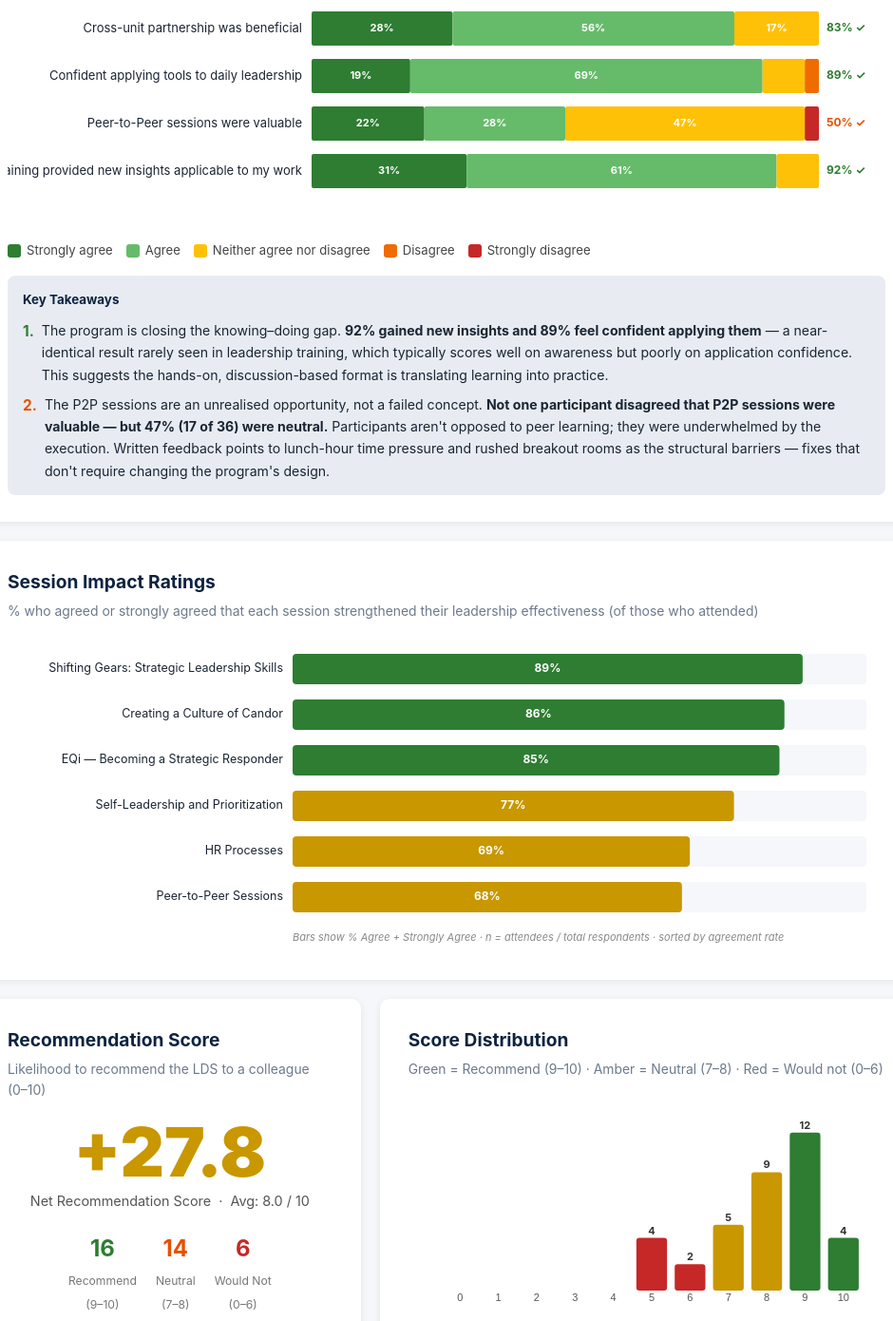
D3 v7 page, settled after 480 driven frames (8 s of simulated time); the page loaded 1 data file(s).


// ═══════════════════════════════════════════════════════════
// CONSTANTS
// ═══════════════════════════════════════════════════════════
const LIKERT_ORDER  = ['Strongly agree','Agree','Neither agree nor disagree','Disagree','Strongly disagree'];
const LIKERT_COLORS = {
    'Strongly agree':             '#2E7D32',
    'Agree':                      '#66BB6A',
    'Neither agree nor disagree': '#FFC107',
    'Disagree':                   '#EF6C00',
    'Strongly disagree':          '#C62828'
};

const Q2_FIELDS = ['Q2_1','Q2_2','Q2_3','Q2_4'];
const Q2_LABELS = {
    Q2_1: 'Cross-unit partnership was beneficial',
    Q2_2: 'Confident applying tools to daily leadership',
    Q2_3: 'Peer-to-Peer sessions were valuable',
    Q2_4: 'Training provided new insights applicable to my work'
};

const Q3_FIELDS = ['Q3_1','Q3_2','Q3_3','Q3_4','Q3_5','Q3_6'];
const Q3_LABELS = {
    Q3_1: 'EQi — Becoming a Strategic Responder',
    Q3_2: 'Creating a Culture of Candor',
    Q3_3: 'Self-Leadership and Prioritization',
    Q3_4: 'Shifting Gears: Strategic Leadership Skills',
    Q3_5: 'HR Processes',
    Q3_6: 'Peer-to-Peer Sessions'
};

// ═══════════════════════════════════════════════════════════
// DATA LOAD
// ═══════════════════════════════════════════════════════════
d3.csv('lds_final_survey.csv').then(raw => {

    // Total submissions (Q1 answered, regardless of completion)
    const totalSubmissions = raw.filter(d => d.Q1 === 'NDR' || d.Q1 === 'MCoB').length;

    // Exclude blank submissions — keep only rows where at least Q4_1 was answered
    // (5 rows had Q1 answered but left every question blank; Progress 0–20%)
    const all = raw.filter(d => (d.Q1 === 'NDR' || d.Q1 === 'MCoB') && d.Q4_1 && d.Q4_1.trim() !== '');

    // ── Q4 NPS — filter out empty strings (empty → +'' = 0 in JS, causing false detractors) ──
    const q4vals = all.filter(d => d.Q4_1 && d.Q4_1.trim() !== '').map(d => +d.Q4_1).filter(v => !isNaN(v) && v >= 0 && v <= 10);
    const promoters  = q4vals.filter(v => v >= 9).length;
    const passives   = q4vals.filter(v => v >= 7 && v <= 8).length;
    const detractors = q4vals.filter(v => v <= 6).length;
    const nps        = Math.round((promoters - detractors) / q4vals.length * 100 * 10) / 10;
    const avgScore   = d3.mean(q4vals);

    // ── Q2 stacked data ──────────────────────────────────────
    const q2Data = Q2_FIELDS.map(f => {
        const counts = {}; LIKERT_ORDER.forEach(r => counts[r] = 0);
        const valid = all.filter(d => LIKERT_ORDER.includes(d[f]));
        valid.forEach(d => counts[d[f]]++);
        const n = valid.length;
        const pcts = {}; LIKERT_ORDER.forEach(r => pcts[r] = n > 0 ? counts[r] / n * 100 : 0);
        const posPct = ((counts['Strongly agree'] + counts['Agree']) / n * 100);
        return {key: f, label: Q2_LABELS[f], counts, pcts, n, posPct};
    });

    // ── Q3 session impact ────────────────────────────────────
    const q3Data = Q3_FIELDS.map(f => {
        const attended = all.filter(d => LIKERT_ORDER.includes(d[f]));
        const counts = {}; LIKERT_ORDER.forEach(r => counts[r] = 0);
        attended.forEach(d => counts[d[f]]++);
        const n = attended.length;
        const pcts = {}; LIKERT_ORDER.forEach(r => pcts[r] = n > 0 ? counts[r] / n * 100 : 0);
        const posPct = n > 0 ? (counts['Strongly agree'] + counts['Agree']) / n * 100 : 0;
        const attendPct = all.length > 0 ? n / all.length * 100 : 0;
        return {key: f, label: Q3_LABELS[f], n, total: all.length, posPct, attendPct, counts, pcts};
    }).sort((a,b) => b.posPct - a.posPct);

    // ── Dept metrics ─────────────────────────────────────────
    function deptMetrics(dept) {
        const d = all.filter(r => r.Q1 === dept);
        const q4d = d.filter(r => r.Q4_1 && r.Q4_1.trim() !== '').map(r => +r.Q4_1).filter(v => !isNaN(v) && v >= 0 && v <= 10);
        const prom = q4d.filter(v => v >= 9).length;
        const det  = q4d.filter(v => v <= 6).length;
        const dNPS = q4d.length > 0 ? Math.round((prom - det) / q4d.length * 100 * 10) / 10 : 0;
        const dAvg = q4d.length > 0 ? d3.mean(q4d) : 0;

        // Overall positive rate across Q2 items
        let posTotal = 0, posCount = 0;
        Q2_FIELDS.forEach(f => {
            d.filter(r => LIKERT_ORDER.includes(r[f])).forEach(r => {
                posCount++;
                if (r[f] === 'Strongly agree' || r[f] === 'Agree') posTotal++;
            });
        });
        const posRate = posCount > 0 ? posTotal / posCount * 100 : 0;

        // Top session (highest % positive)
        let topSession = '', topPct = 0;
        Q3_FIELDS.forEach(f => {
            const att = d.filter(r => LIKERT_ORDER.includes(r[f]));
            const pos = att.filter(r => r[f] === 'Strongly agree' || r[f] === 'Agree').length;
            const pct = att.length > 0 ? pos / att.length * 100 : 0;
            if (pct > topPct) { topPct = pct; topSession = Q3_LABELS[f]; }
        });

        return {n: d.length, nps: dNPS, avg: dAvg, posRate, topSession, topPct};
    }
    const ndrStats  = deptMetrics('NDR');
    const mcobStats = deptMetrics('MCoB');

    // ── Combined overall agreement (NDR + MCoB pooled across Q2 items) ──
    let combPosTotal = 0, combPosCount = 0;
    Q2_FIELDS.forEach(f => {
        all.filter(r => LIKERT_ORDER.includes(r[f])).forEach(r => {
            combPosCount++;
            if (r[f] === 'Strongly agree' || r[f] === 'Agree') combPosTotal++;
        });
    });
    const combinedPosRate = combPosCount > 0 ? combPosTotal / combPosCount * 100 : 0;

    // ── RENDER ───────────────────────────────────────────────
    renderKPIs(totalSubmissions, all.length, ndrStats, mcobStats, nps, avgScore, q4vals.length, combinedPosRate);
    renderStackedBars('q2-chart', 'q2-legend', q2Data);
    renderQ2Takeaways(q2Data);
    renderQ3Chart(q3Data);
    renderNPS(nps, promoters, passives, detractors, q4vals.length, avgScore);
    renderQ4Chart(q4vals);
    renderQ4Insight(promoters, detractors, q4vals.length);
    renderDeptComparison(ndrStats, mcobStats);
    renderDeptTakeaways(ndrStats, mcobStats);
    renderQuotes(all);

}).catch(err => {
    document.body.innerHTML = `<div style="padding:40px;color:red;font-size:1.1em">
        Error loading data: ${err.message}<br>
        <small>Ensure lds_final_survey.csv is in the same folder as this file.</small>
    </div>`;
});

// ═══════════════════════════════════════════════════════════
// KPI CARDS
// ═══════════════════════════════════════════════════════════
function renderKPIs(total, completed, ndr, mcob, nps, avg, q4n, combinedPosRate) {
    const cards = [
        {cls:'',       val: total,                         label: 'Total Responses',            sub: `${completed} fully completed · NDR: ${ndr.n} · MCoB: ${mcob.n}`},
        {cls:'green',  val: `+${nps.toFixed(1)}`,          label: 'Recommendation Score', sub: `Avg score: ${avg.toFixed(1)} / 10`},
        {cls:'purple', val: `${Math.round(combinedPosRate)}%`, label: 'Overall Agreement',      sub: `NDR + MCoB combined · Q2 items`},
        {cls:'blue',   val: `${Math.round(ndr.posRate)}%`, label: 'NDR — Overall Agreement',    sub: `${ndr.n} respondents · Recommendation Score ${ndr.nps > 0 ? '+' : ''}${ndr.nps.toFixed(1)}`},
        {cls:'gold',   val: `${Math.round(mcob.posRate)}%`,label: 'MCoB — Overall Agreement',   sub: `${mcob.n} respondents · Recommendation Score ${mcob.nps > 0 ? '+' : ''}${mcob.nps.toFixed(1)}`},
    ];
    const row = document.getElementById('kpi-row');
    row.innerHTML = cards.map(c => `
        <div class="kpi-card ${c.cls}">
            <div class="kpi-value">${c.val}</div>
            <div class="kpi-label">${c.label}</div>
            <div class="kpi-sub">${c.sub}</div>
        </div>`).join('');
}

// ═══════════════════════════════════════════════════════════
// Q2 STACKED HORIZONTAL BARS
// ═══════════════════════════════════════════════════════════
function renderStackedBars(chartId, legendId, items) {
    const margin = {top: 12, right: 70, bottom: 20, left: 320};
    const barH = 36, barPad = 14;
    const containerW = document.getElementById(chartId).offsetWidth || 860;
    const W = Math.max(containerW - margin.left - margin.right, 300);
    const H = items.length * (barH + barPad);

    const svg = d3.select(`#${chartId}`)
        .append('svg')
        .attr('width', W + margin.left + margin.right)
        .attr('height', H + margin.top + margin.bottom)
        .append('g')
        .attr('transform', `translate(${margin.left},${margin.top})`);

    const x = d3.scaleLinear().domain([0, 100]).range([0, W]);

    items.forEach((item, i) => {
        const y = i * (barH + barPad);
        let cumX = 0;

        // Y-axis label
        svg.append('text')
            .attr('x', -10).attr('y', y + barH / 2)
            .attr('text-anchor', 'end').attr('dominant-baseline', 'middle')
            .attr('font-size', '13px').attr('fill', '#1A2533')
            .text(item.label);

        // Stacked segments
        LIKERT_ORDER.forEach(cat => {
            const pct = item.pcts[cat] || 0;
            if (pct === 0) return;
            const bw = x(pct);
            svg.append('rect')
                .attr('x', x(cumX)).attr('y', y)
                .attr('width', bw).attr('height', barH)
                .attr('fill', LIKERT_COLORS[cat]).attr('rx', 2);
            if (pct >= 9) {
                svg.append('text')
                    .attr('x', x(cumX) + bw / 2).attr('y', y + barH / 2)
                    .attr('text-anchor', 'middle').attr('dominant-baseline', 'middle')
                    .attr('fill', 'white').attr('font-size', '11px').attr('font-weight', 'bold')
                    .text(`${Math.round(pct)}%`);
            }
            cumX += pct;
        });

        // % positive badge at right
        svg.append('text')
            .attr('x', W + 8).attr('y', y + barH / 2)
            .attr('dominant-baseline', 'middle').attr('font-size', '12px')
            .attr('fill', item.posPct >= 70 ? '#2E7D32' : '#E65100').attr('font-weight', 'bold')
            .text(`${Math.round(item.posPct)}% ✓`);
    });

    // Legend
    const legendEl = document.getElementById(legendId);
    legendEl.innerHTML = LIKERT_ORDER.map(cat =>
        `<div class="legend-item">
            <div class="legend-swatch" style="background:${LIKERT_COLORS[cat]}"></div>
            <span>${cat}</span>
        </div>`
    ).join('');
}

// ═══════════════════════════════════════════════════════════
// Q3 SESSION IMPACT BARS
// ═══════════════════════════════════════════════════════════
function renderQ3Chart(items) {
    const margin = {top: 12, right: 20, bottom: 20, left: 300};
    const barH = 32, barPad = 16;
    const containerW = document.getElementById('q3-chart').offsetWidth || 860;
    const W = Math.max(containerW - margin.left - margin.right, 300);
    const H = items.length * (barH + barPad);

    const svg = d3.select('#q3-chart')
        .append('svg')
        .attr('width', W + margin.left + margin.right)
        .attr('height', H + margin.top + margin.bottom)
        .append('g')
        .attr('transform', `translate(${margin.left},${margin.top})`);

    const x = d3.scaleLinear().domain([0, 100]).range([0, W]);

    items.forEach((item, i) => {
        const y = i * (barH + barPad);
        const clr = item.posPct >= 80 ? '#2E7D32' : item.posPct >= 60 ? '#C99700' : '#E65100';

        // Background track
        svg.append('rect')
            .attr('x', 0).attr('y', y)
            .attr('width', W).attr('height', barH)
            .attr('fill', '#F5F7FA').attr('rx', 4);

        // Positive bar
        svg.append('rect')
            .attr('x', 0).attr('y', y)
            .attr('width', x(item.posPct)).attr('height', barH)
            .attr('fill', clr).attr('rx', 4);

        // % label inside bar
        if (item.posPct > 15) {
            svg.append('text')
                .attr('x', x(item.posPct) / 2).attr('y', y + barH / 2)
                .attr('text-anchor', 'middle').attr('dominant-baseline', 'middle')
                .attr('fill', 'white').attr('font-size', '12px').attr('font-weight', 'bold')
                .text(`${Math.round(item.posPct)}%`);
        }

        // Session label (left)
        svg.append('text')
            .attr('x', -10).attr('y', y + barH / 2)
            .attr('text-anchor', 'end').attr('dominant-baseline', 'middle')
            .attr('font-size', '12.5px').attr('fill', '#1A2533')
            .text(item.label);

        // Attendance note (right)
    });

    // Legend note
    svg.append('text')
        .attr('x', 0).attr('y', H + 14)
        .attr('font-size', '11px').attr('fill', '#888').attr('font-style', 'italic')
        .text('Bars show % Agree + Strongly Agree · n = attendees / total respondents · sorted by agreement rate');
}

// ═══════════════════════════════════════════════════════════
// NPS DISPLAY
// ═══════════════════════════════════════════════════════════
function renderNPS(nps, prom, pass, det, total, avg) {
    const color = nps >= 50 ? '#2E7D32' : nps >= 20 ? '#C99700' : '#E65100';
    document.getElementById('nps-display').innerHTML = `
        <div class="nps-display">
            <div class="nps-score" style="color:${color}">+${nps.toFixed(1)}</div>
            <div class="nps-label">Net Recommendation Score &nbsp;·&nbsp; Avg: ${avg.toFixed(1)} / 10</div>
            <div class="nps-buckets">
                <div class="nps-bucket">
                    <span class="bucket-val bucket-promo">${prom}</span>
                    <span class="bucket-lbl">Recommend<br>(9–10)</span>
                </div>
                <div class="nps-bucket">
                    <span class="bucket-val bucket-pass">${pass}</span>
                    <span class="bucket-lbl">Neutral<br>(7–8)</span>
                </div>
                <div class="nps-bucket">
                    <span class="bucket-val bucket-det">${det}</span>
                    <span class="bucket-lbl">Would Not<br>(0–6)</span>
                </div>
            </div>
        </div>`;
}

// ═══════════════════════════════════════════════════════════
// Q4 SCORE DISTRIBUTION (vertical bars)
// ═══════════════════════════════════════════════════════════
function renderQ4Chart(vals) {
    const counts = {};
    for (let i = 0; i <= 10; i++) counts[i] = 0;
    vals.forEach(v => counts[v]++);
    const data = Object.entries(counts).map(([score, count]) => ({score: +score, count}));

    const margin = {top: 20, right: 20, bottom: 30, left: 30};
    const containerW = document.getElementById('q4-chart').offsetWidth || 500;
    const W = Math.max(containerW - margin.left - margin.right, 250);
    const H = 180;

    const svg = d3.select('#q4-chart')
        .append('svg')
        .attr('width', W + margin.left + margin.right)
        .attr('height', H + margin.top + margin.bottom)
        .append('g')
        .attr('transform', `translate(${margin.left},${margin.top})`);

    const x = d3.scaleBand().domain(data.map(d => d.score)).range([0, W]).padding(0.2);
    const y = d3.scaleLinear().domain([0, d3.max(data, d => d.count) + 1]).range([H, 0]);

    const barColor = s => s >= 9 ? '#2E7D32' : s >= 7 ? '#C99700' : '#C62828';

    svg.selectAll('rect')
        .data(data)
        .join('rect')
        .attr('x', d => x(d.score))
        .attr('y', d => y(d.count))
        .attr('width', x.bandwidth())
        .attr('height', d => H - y(d.count))
        .attr('fill', d => barColor(d.score))
        .attr('rx', 3);

    // Count labels on top
    svg.selectAll('.count-label')
        .data(data.filter(d => d.count > 0))
        .join('text')
        .attr('class', 'count-label')
        .attr('x', d => x(d.score) + x.bandwidth() / 2)
        .attr('y', d => y(d.count) - 4)
        .attr('text-anchor', 'middle')
        .attr('font-size', '11px').attr('font-weight', 'bold').attr('fill', '#333')
        .text(d => d.count);

    // X axis
    svg.append('g').attr('transform', `translate(0,${H})`).call(d3.axisBottom(x).tickSize(0))
        .selectAll('text').attr('font-size', '11px').attr('fill', '#555');
    svg.select('.domain').remove();
}

// ═══════════════════════════════════════════════════════════
// DEPT COMPARISON
// ═══════════════════════════════════════════════════════════
function renderDeptComparison(ndr, mcob) {
    function cardHTML(cls, dept, stats) {
        const rows = [
            ['Respondents', stats.n],
            ['Avg Recommendation Score', `${stats.avg.toFixed(1)} / 10`],
            ['Net Recommendation Score', `${stats.nps > 0 ? '+' : ''}${stats.nps.toFixed(1)}`],
            ['Overall Agreement Rate (Q2 items)', `${Math.round(stats.posRate)}%`],
            ['Highest-Rated Session', `${Math.round(stats.topPct)}% positive`],
        ];
        return `
        <div class="dept-card ${cls}">
            <div class="dept-card-header">${dept}</div>
            ${rows.map(([lbl, val]) => `
                <div class="dept-row">
                    <span class="dept-row-label">${lbl}</span>
                    <span class="dept-row-value">${val}</span>
                </div>`).join('')}
            <div class="dept-row" style="margin-top:6px;font-size:0.82em;color:#888;border:none">
                Top session: ${stats.topSession}
            </div>
        </div>`;
    }
    document.getElementById('dept-comparison').innerHTML =
        cardHTML('ndr', 'Notre Dame Research (NDR)', ndr) +
        cardHTML('mcob', 'Mendoza College of Business (MCoB)', mcob);
}

// ═══════════════════════════════════════════════════════════
// QUOTES
// ═══════════════════════════════════════════════════════════
function renderQuotes(all) {
    // Pre-selected quotes (verbatim)
    const appliedQuotes = [
        {text: "I really think the powerful questions the facilitator shared were most useful. Drawing out staff, getting them to share what they think, etc. is so helpful and these were a practical tool that could be applied right away.", dept: "NDR"},
        {text: "I read the book Radical Candor as a result of the training to help me better understand the concepts as this is an important challenge in my leadership of my current team.", dept: "MCoB"},
        {text: "I plan to use the Radical Candor Prep Sheet to help me focus on the IOUS when preparing for my difficult conversations.", dept: "MCoB"},
        {text: "Going one step further with my prioritized action list by scheduling those items on my calendar.", dept: "NDR"},
        {text: "For me, adding more conversations (both difficult and easy) is my main takeaway from the series. It was very helpful in that regard.", dept: "NDR"},
        {text: "I completed the time study activity from the self-prioritization session and have used the materials from candid conversations to prepare for employee conversations.", dept: "NDR"},
        {text: "The EQ session really helped me to recognize areas for improvement (I keep a list at my desk!).", dept: "MCoB"},
        {text: "The portions of the candor workshop helped me prepare for a meeting where I needed to provide feedback to a staff member.", dept: "MCoB"},
    ];
    const suggestionQuotes = [
        {text: "More small group work without making the sessions longer.", dept: "NDR"},
        {text: "Perhaps separate sessions for in person and online. Technology capabilities and equity of participation seemed uneven for the different groups.", dept: "NDR"},
        {text: "Reduce time blocks to 2 hours, 2x per week, or provide a better understanding of the mod week so more student-facing teams can attend.", dept: "MCoB"},
        {text: "I think the one on prioritization was a little too simplistic for the challenges we face. This one needed a deeper understanding of our workloads.", dept: "NDR"},
        {text: "The lunch hour peer to peer sessions felt rushed and hard to get value out of when trying to eat, jump to break out rooms and get a high value.", dept: "MCoB"},
        {text: "The session on candor was not helpful. The session focused on why candor is important, which the audience already agreed with, whereas we needed support practicing candor.", dept: "MCoB"},
    ];
    const otherQuotes = [
        {text: "Thank you for organizing this. I think it's really helpful that it's on the calendar so far out — that allows us to plan ahead and ensure we are there. I also liked having it partnered with MCOB, so we're not just talking to ourselves.", dept: "NDR"},
        {text: "no immediate feedback, I thought the timing, flexibility and instructors were thoughtful — administrative efforts to encourage engagement was noticed!", dept: "MCoB"},
        {text: "I liked how the pods were set up so that integration across teams and departments could happen.", dept: "MCoB"},
        {text: "Thank you for hosting it!", dept: "NDR"},
    ];

    function quoteCard(q) {
        return `<div class="quote-card">
            <span class="quote-mark">&#8220;</span>
            <div class="quote-text">${q.text}</div>
            <div class="quote-meta">${q.dept}</div>
        </div>`;
    }

    document.getElementById('quotes-applied').innerHTML      = appliedQuotes.map(quoteCard).join('');
    document.getElementById('quotes-suggestions').innerHTML  = suggestionQuotes.map(quoteCard).join('');
    document.getElementById('quotes-other').innerHTML        = otherQuotes.map(quoteCard).join('');
}

// ═══════════════════════════════════════════════════════════
// Q2 PROGRAM OUTCOMES TAKEAWAYS
// ═══════════════════════════════════════════════════════════
function renderQ2Takeaways(q2Data) {
    const byKey = {};
    q2Data.forEach(d => byKey[d.key] = d);

    const insightsPct    = Math.round(byKey['Q2_4'].posPct);
    const confidencePct  = Math.round(byKey['Q2_2'].posPct);
    const p2pNeutral     = byKey['Q2_3'].counts['Neither agree nor disagree'] || 0;
    const p2pDisagree    = (byKey['Q2_3'].counts['Disagree'] || 0) + (byKey['Q2_3'].counts['Strongly disagree'] || 0);
    const p2pTotal       = byKey['Q2_3'].n;
    const p2pNeutralPct  = Math.round(p2pNeutral / p2pTotal * 100);

    document.getElementById('q2-takeaways').innerHTML = `
        <div style="font-weight:700;color:#0C2340;margin-bottom:10px;font-size:0.95em;">Key Takeaways</div>
        <div style="display:flex;gap:8px;margin-bottom:8px;align-items:flex-start">
            <span style="color:#2E7D32;font-weight:700;font-size:1.1em;flex-shrink:0">1.</span>
            <span>The program is closing the knowing–doing gap. <strong>${insightsPct}% gained new insights and ${confidencePct}% feel confident applying them</strong> — a near-identical result rarely seen in leadership training, which typically scores well on awareness but poorly on application confidence. This suggests the hands-on, discussion-based format is translating learning into practice.</span>
        </div>
        <div style="display:flex;gap:8px;align-items:flex-start">
            <span style="color:#E65100;font-weight:700;font-size:1.1em;flex-shrink:0">2.</span>
            <span>The P2P sessions are an unrealised opportunity, not a failed concept. <strong>Not one participant disagreed that P2P sessions were valuable — but ${p2pNeutralPct}% (${p2pNeutral} of ${p2pTotal}) were neutral.</strong> Participants aren't opposed to peer learning; they were underwhelmed by the execution. Written feedback points to lunch-hour time pressure and rushed breakout rooms as the structural barriers — fixes that don't require changing the program's design.</span>
        </div>`;
}

// ═══════════════════════════════════════════════════════════
// Q4 SCORE DISTRIBUTION INSIGHT
// ═══════════════════════════════════════════════════════════
function renderQ4Insight(promoters, detractors, total) {
    const promoPct = Math.round(promoters / total * 100);
    const detPct   = Math.round(detractors / total * 100);
    document.getElementById('q4-insight').innerHTML = `
        <div style="display:flex;gap:8px;margin-bottom:6px;align-items:flex-start">
            <span style="color:#2E7D32;font-weight:700;font-size:1.1em;flex-shrink:0">1.</span>
            <span><strong>${promoters} of ${total} participants (${promoPct}%) gave a score of 9 or 10</strong> — meaning they would actively recommend the LDS program to a colleague. This is a strong endorsement for a voluntary professional development series.</span>
        </div>
        <div style="display:flex;gap:8px;align-items:flex-start">
            <span style="color:#C62828;font-weight:700;font-size:1.1em;flex-shrink:0">2.</span>
            <span><strong>${detractors} participants (${detPct}%) scored 6 or below.</strong> Their written feedback most commonly cited session pacing, hybrid format challenges, and a preference for more hands-on, practice-based content — all actionable improvements for the next program cycle.</span>
        </div>`;
}

// ═══════════════════════════════════════════════════════════
// DEPT TAKEAWAYS
// ═══════════════════════════════════════════════════════════
function renderDeptTakeaways(ndr, mcob) {
    document.getElementById('dept-takeaways').innerHTML = `
        <div style="font-weight:700;color:#0C2340;margin-bottom:10px;font-size:0.95em;">Key Takeaways</div>
        <div style="display:flex;gap:8px;margin-bottom:8px;align-items:flex-start">
            <span style="color:#1565C0;font-weight:700;font-size:1.1em;flex-shrink:0">1.</span>
            <span><strong>NDR participants showed stronger recommendation intent</strong> (Recommendation Score +${ndr.nps.toFixed(1)} vs +${mcob.nps.toFixed(1)}) and higher overall agreement across program outcome questions (${Math.round(ndr.posRate)}% vs ${Math.round(mcob.posRate)}%), suggesting the content and format resonated more strongly in the NDR context.</span>
        </div>
        <div style="display:flex;gap:8px;align-items:flex-start">
            <span style="color:#C99700;font-weight:700;font-size:1.1em;flex-shrink:0">2.</span>
            <span><strong>MCoB's lower Recommendation Score (+${mcob.nps.toFixed(1)}) is the clearest signal for improvement.</strong> Written responses from MCoB participants pointed to session pacing, a need for more practice-based content, and scheduling conflicts — all addressable before the next cohort without changing the program's core design.</span>
        </div>`;
}

// ── Tab switching ────────────────────────────────────────
function showQuotes(tab) {
    ['applied','suggestions','other'].forEach(t => {
        document.getElementById(`quotes-${t}`).style.display = t === tab ? 'grid' : 'none';
    });
    document.querySelectorAll('.quote-tab-btn').forEach((btn, i) => {
        btn.classList.toggle('active', ['applied','suggestions','other'][i] === tab);
    });
}


### data: lds_final_survey.csv
Q1, Q2_1, Q2_2, Q2_3, Q2_4, Q3_1, Q3_2, Q3_3, Q3_4, Q3_5, Q3_6, Q4_1, Q5, Q6, Q7, Q8, Q9, Finished, Progress
NDR, Neither agree nor disagree, Agree, Agree, Agree, Agree, Agree, Strongly agree, Agree, Agree, Agree, 8.0, Accountability partners to help implemen…, , development plans for individuals that y…, More time to work on the skills covered …, No, True, 100
NDR, Agree, Neither agree nor disagree, Neither agree nor disagree, Neither agree nor disagree, Neither agree nor disagree, Neither agree nor disagree, Neither agree nor disagree, Neither agree nor disagree, Neither agree nor disagree, Neither agree nor disagree, 5.0, , , , , , True, 100
NDR, Agree, Agree, Neither agree nor disagree, Agree, Agree, Strongly agree, Neither agree nor disagree, Agree, Strongly agree, Neither agree nor disagree, 8.0, I really think the powerful questions th…, I'd like to revisit intrinsic motivation…, Per above, I think the one on prioritization was a …, Thank you for organizing this. I think i…, True, 100
NDR, Neither agree nor disagree, Agree, Neither agree nor disagree, Agree, Agree, Agree, Agree, Agree, Agree, Agree, 7.0, I have been planning further ahead for 1…, , , , , True, 100
NDR, Strongly agree, Agree, Agree, Agree, Strongly agree, Strongly agree, Strongly agree, Strongly agree, Strongly agree, Strongly agree, 9.0, , Senior leadership should be engaged., Be thoughtful, be aware, be consistent.?…, Senior leadership should be engaged., , True, 100
MCoB, Agree, Agree, Neither agree nor disagree, Agree, Strongly agree, Strongly agree, Agree, Agree, Did not attend, Neither agree nor disagree, 7.0, Using the resources to apply to how I ap…, How to continue to use these resources a…, , The lunch hour peer to peer sessions fel…, , True, 100
MCoB, Agree, Agree, Strongly agree, Agree, Agree, Agree, Agree, Agree, Agree, Agree, 8.0, , , , , , True, 100
NDR, Agree, Agree, Agree, Agree, Strongly agree, Strongly agree, Strongly agree, Strongly agree, Strongly agree, Strongly agree, 9.0, , Teamwork sessions for the staff., , Make the sessions not too close to on an…, , True, 100
NDR, , , , , , , , , , , , , , , , , False, 0
MCoB, Agree, Agree, Agree, Agree, Agree, Strongly agree, Strongly agree, Did not attend, Agree, Agree, 9.0, I read the book Radical Candor as a resu…, , , , , True, 100
MCoB, Agree, Neither agree nor disagree, Neither agree nor disagree, Neither agree nor disagree, Neither agree nor disagree, Neither agree nor disagree, Did not attend, Agree, Agree, Neither agree nor disagree, 5.0, Emotional Intelligence is always a good …, I think what would be most helpful is to…, , Half day is a big commitment when there …, I found it difficult to be excited for t…, True, 100
MCoB, Strongly agree, Strongly agree, Strongly agree, Strongly agree, Strongly agree, Strongly agree, Agree, Agree, Agree, Strongly agree, 9.0, I plan to use the Radical Candor Prep Sh…, , , , , True, 100
MCoB, Agree, Agree, Neither agree nor disagree, Strongly agree, Agree, Agree, Agree, Agree, Agree, Neither agree nor disagree, 8.0, , , , For me, it would be helpful to see more …, , True, 100
MCoB, Agree, Agree, Neither agree nor disagree, Agree, Strongly agree, Strongly agree, Did not attend, Did not attend, Did not attend, Did not attend, 9.0, The EQ session really helped me to recog…, Ongoing tips/tricks I always find valuab…, content provided was broad, managers now…, no immediate feedback, I thought the tim…, , True, 100
MCoB, Neither agree nor disagree, Agree, Neither agree nor disagree, Agree, Agree, Strongly disagree, Disagree, Did not attend, Did not attend, Did not attend, 5.0, I am working to be more proactive and ex…, see next question, How to lead others through their emotion…, The session on candor was not helpful. T…, , True, 100
NDR, Strongly agree, Agree, Neither agree nor disagree, Strongly agree, Strongly agree, Did not attend, Strongly agree, Strongly agree, Did not attend, Did not attend, 10.0, Going one step further with my prioritiz…, It would be nice to hear from University…, , , , True, 100
MCoB, Neither agree nor disagree, Agree, Agree, Agree, Strongly agree, Strongly agree, Did not attend, Strongly agree, Neither agree nor disagree, Agree, 6.0, So many! I feel that I have more EQ awar…, Intentional time to keep these skills sh…, , , , True, 100
NDR, Strongly agree, Strongly agree, Strongly agree, Strongly agree, Strongly agree, Strongly agree, Strongly agree, Strongly agree, Did not attend, Agree, 9.0, For me, adding more conversations (both …, , , More small group work without making the…, , True, 100
NDR, Strongly agree, Agree, Neither agree nor disagree, Strongly agree, Strongly agree, Strongly agree, Did not attend, Agree, Did not attend, Did not attend, 8.0, , , , , , False, 50
NDR, , , , , , , , , , , , , , , , , False, 20
NDR, Neither agree nor disagree, Agree, Agree, Agree, Neither agree nor disagree, Agree, Did not attend, Did not attend, Agree, Agree, 7.0, , , , , , False, 50
NDR, Agree, Disagree, Neither agree nor disagree, Agree, Agree, Agree, Agree, Agree, Agree, Agree, 5.0, I try to look for real time examples to …, Training for non-people leaders (my team…, n/a?, Strategies for team engagement in a remo…, don't have time to elaborate, True, 100
NDR, Strongly agree, Agree, Neither agree nor disagree, Strongly agree, Agree, Strongly agree, Disagree, Neither agree nor disagree, Strongly agree, Neither agree nor disagree, 10.0, timely feedback, candor conversations, e…, candor conversations, effective team management, mandatory for all leaders to ensure cons…, , True, 100
NDR, Strongly agree, Strongly agree, Strongly agree, Strongly agree, Neither agree nor disagree, Agree, Neither agree nor disagree, Agree, Agree, Agree, 8.0, , , , , , False, 50
NDR, Strongly agree, Agree, Agree, Agree, Strongly agree, Strongly agree, Did not attend, Agree, Did not attend, Strongly agree, 9.0, , , , , , True, 100
… [head cut at 6 KiB]